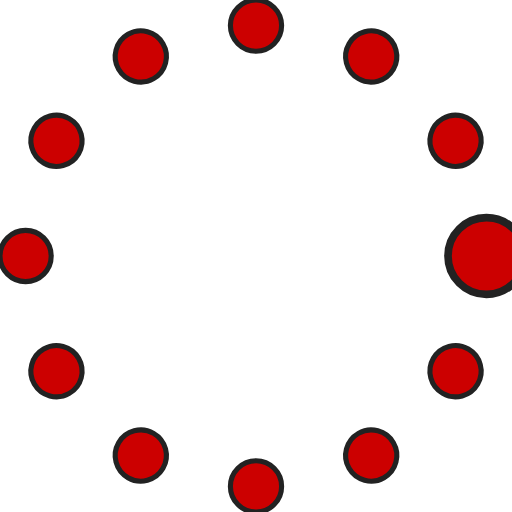
t = 0.00 s
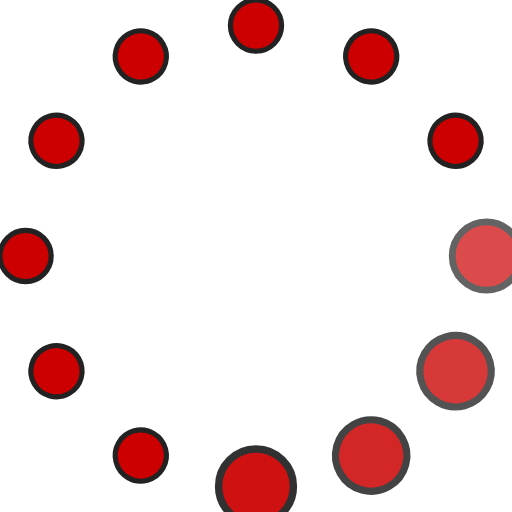
t = 0.33 s
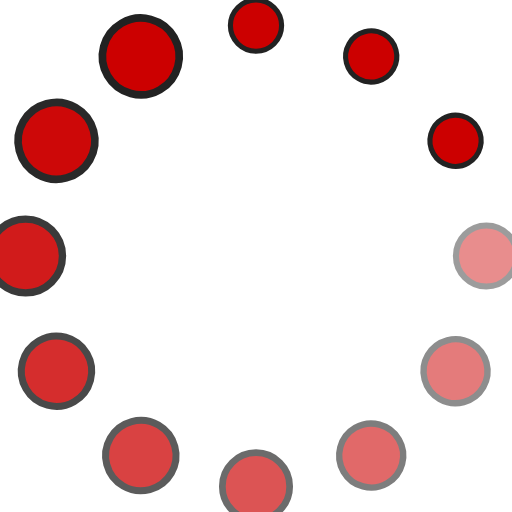
t = 0.62 s
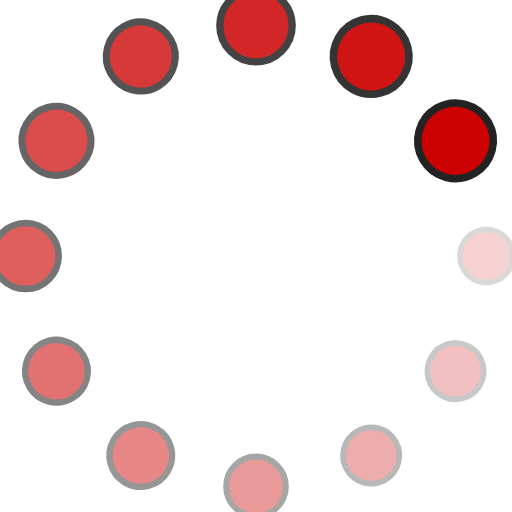
t = 0.92 s
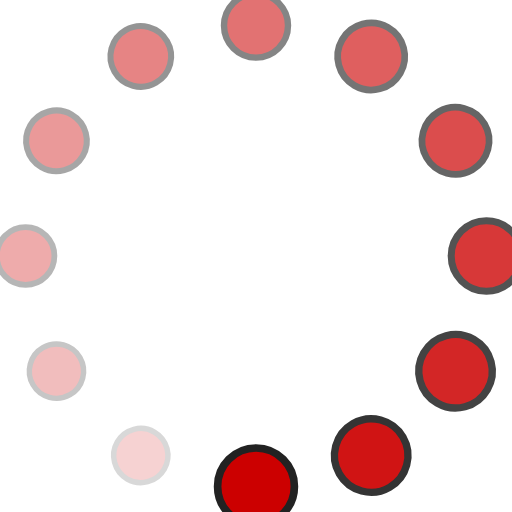
t = 1.25 s
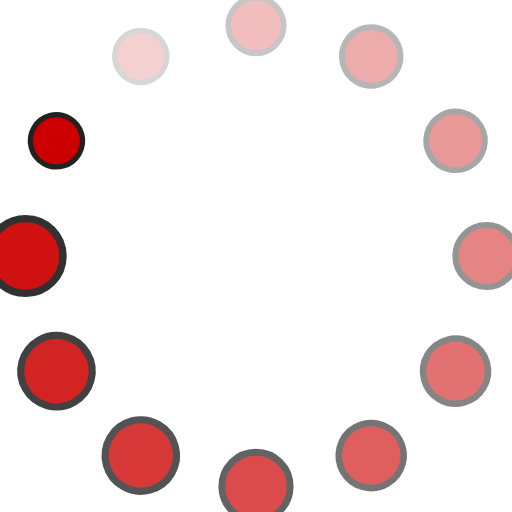
t = 1.58 s

The animated SVG that drew these frames (rendered in a browser with its animation timeline set to each time). Animation: 24 SMIL elements (animate=12,animateTransform=12); one cycle of 1.91 s, repeats indefinitely.

<?xml version="1.0" encoding="utf-8"?>
<svg width='32px' height='32px' xmlns="http://www.w3.org/2000/svg" viewBox="0 0 100 100" preserveAspectRatio="xMidYMid" class="uil-spin">
  <rect x="0" y="0" width="200" height="200" fill="none" class="bk"></rect>
  <g transform="translate(50 50)">
    <g transform="rotate(0) translate(45 0)">
      <circle cx="0" cy="0" r="5" fill="#c00" stroke="#222" stroke-width="1">
        <animate attributeName="opacity" from="1" to="0.1" begin="0s" dur="1s" repeatCount="indefinite"></animate>
        <animateTransform attributeName="transform" type="scale" from="1.5" to="1" begin="0s" dur="1s" repeatCount="indefinite"></animateTransform>
      </circle>
    </g>
    <g transform="rotate(30) translate(45 0)">
      <circle cx="0" cy="0" r="5" fill="#c00" stroke="#222" stroke-width="1">
        <animate attributeName="opacity" from="1" to="0.1" begin="0.08s" dur="1s" repeatCount="indefinite"></animate>
        <animateTransform attributeName="transform" type="scale" from="1.5" to="1" begin="0.12s" dur="1s" repeatCount="indefinite"></animateTransform>
      </circle>
    </g>
    <g transform="rotate(60) translate(45 0)">
      <circle cx="0" cy="0" r="5" fill="#c00" stroke="#222" stroke-width="1">
        <animate attributeName="opacity" from="1" to="0.1" begin="0.16s" dur="1s" repeatCount="indefinite"></animate>
        <animateTransform attributeName="transform" type="scale" from="1.5" to="1" begin="0.12s" dur="1s" repeatCount="indefinite"></animateTransform>
      </circle>
    </g>
    <g transform="rotate(90) translate(45 0)">
      <circle cx="0" cy="0" r="5" fill="#c00" stroke="#222" stroke-width="1">
        <animate attributeName="opacity" from="1" to="0.1" begin="0.25s" dur="1s" repeatCount="indefinite"></animate>
        <animateTransform attributeName="transform" type="scale" from="1.5" to="1" begin="0.25s" dur="1s" repeatCount="indefinite"></animateTransform>
      </circle>
    </g>
    <g transform="rotate(120) translate(45 0)">
      <circle cx="0" cy="0" r="5" fill="#c00" stroke="#222" stroke-width="1">
        <animate attributeName="opacity" from="1" to="0.1" begin="0.33s" dur="1s" repeatCount="indefinite"></animate>
        <animateTransform attributeName="transform" type="scale" from="1.5" to="1" begin="0.37s" dur="1s" repeatCount="indefinite"></animateTransform>
      </circle>
    </g>
    <g transform="rotate(150) translate(45 0)">
      <circle cx="0" cy="0" r="5" fill="#c00" stroke="#222" stroke-width="1">
        <animate attributeName="opacity" from="1" to="0.1" begin="0.42s" dur="1s" repeatCount="indefinite"></animate>
        <animateTransform attributeName="transform" type="scale" from="1.5" to="1" begin="0.37s" dur="1s" repeatCount="indefinite"></animateTransform>
      </circle>
    </g>
    <g transform="rotate(180) translate(45 0)">
      <circle cx="0" cy="0" r="5" fill="#c00" stroke="#222" stroke-width="1">
        <animate attributeName="opacity" from="1" to="0.1" begin="0.5s" dur="1s" repeatCount="indefinite"></animate>
        <animateTransform attributeName="transform" type="scale" from="1.5" to="1" begin="0.5s" dur="1s" repeatCount="indefinite"></animateTransform>
      </circle>
    </g>
    <g transform="rotate(210) translate(45 0)">
      <circle cx="0" cy="0" r="5" fill="#c00" stroke="#222" stroke-width="1">
        <animate attributeName="opacity" from="1" to="0.1" begin="0.58s" dur="1s" repeatCount="indefinite"></animate>
        <animateTransform attributeName="transform" type="scale" from="1.5" to="1" begin="0.62s" dur="1s" repeatCount="indefinite"></animateTransform>
      </circle>
    </g>
    <g transform="rotate(240) translate(45 0)">
      <circle cx="0" cy="0" r="5" fill="#c00" stroke="#222" stroke-width="1">
        <animate attributeName="opacity" from="1" to="0.1" begin="0.67s" dur="1s" repeatCount="indefinite"></animate>
        <animateTransform attributeName="transform" type="scale" from="1.5" to="1" begin="0.62s" dur="1s" repeatCount="indefinite"></animateTransform>
      </circle>
    </g>
    <g transform="rotate(270) translate(45 0)">
      <circle cx="0" cy="0" r="5" fill="#c00" stroke="#222" stroke-width="1">
        <animate attributeName="opacity" from="1" to="0.1" begin="0.75s" dur="1s" repeatCount="indefinite"></animate>
        <animateTransform attributeName="transform" type="scale" from="1.5" to="1" begin="0.75s" dur="1s" repeatCount="indefinite"></animateTransform>
      </circle>
    </g>
    <g transform="rotate(300) translate(45 0)">
      <circle cx="0" cy="0" r="5" fill="#c00" stroke="#222" stroke-width="1">
        <animate attributeName="opacity" from="1" to="0.1" begin="0.83s" dur="1s" repeatCount="indefinite"></animate>
        <animateTransform attributeName="transform" type="scale" from="1.5" to="1" begin="0.87s" dur="1s" repeatCount="indefinite"></animateTransform>
      </circle>
    </g>
    <g transform="rotate(330) translate(45 0)">
      <circle cx="0" cy="0" r="5" fill="#c00" stroke="#222" stroke-width="1">
        <animate attributeName="opacity" from="1" to="0.1" begin="0.91s" dur="1s" repeatCount="indefinite"></animate>
        <animateTransform attributeName="transform" type="scale" from="1.5" to="1" begin="0.87s" dur="1s" repeatCount="indefinite"></animateTransform>
      </circle>
    </g>
  </g>
</svg>
